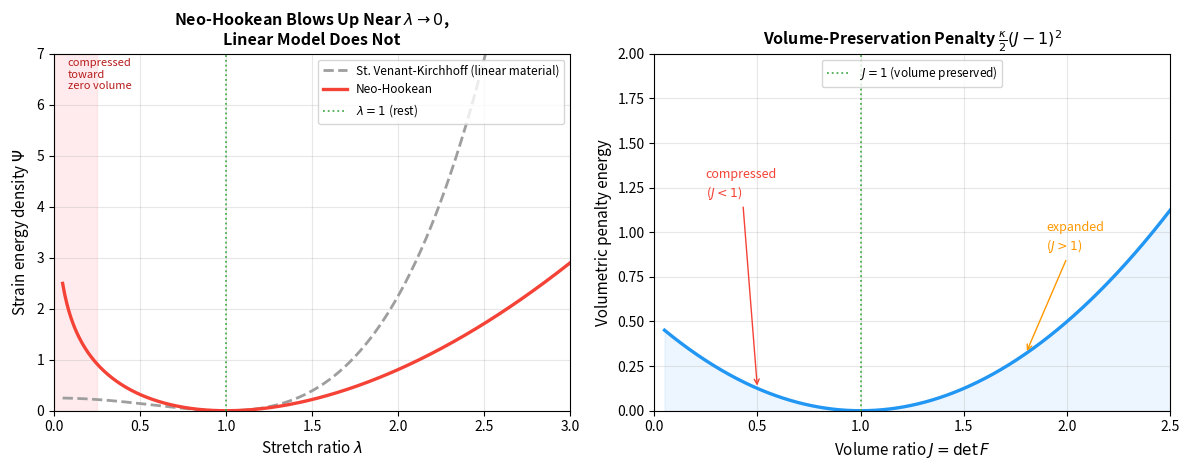

Recreate this plot in Python. (Note: this script raises an exception after producing the figure.)
#!/usr/bin/env python3
"""
生成 Neo-Hookean 超弹性材料能量模型的可视化：
- 子图1：一维拉伸下,Neo-Hookean 能量 vs 简单线性(St. Venant-Kirchhoff)能量对比，
  展示 Neo-Hookean 在压缩到体积趋于0时能量趋于无穷大（自然阻止穿透/反转），
  而线性模型在这个区域反而能量下降，这是不合理的。
- 子图2：体积项 (J-1)^2 随 J 的曲线，展示"不可压缩惩罚"随体积偏离1增大的效果。
"""
import numpy as np
import matplotlib.pyplot as plt

fig, (ax1, ax2) = plt.subplots(1, 2, figsize=(12, 4.8))

# ---------- 子图1：1D 拉伸下能量对比 ----------
lam = np.linspace(0.05, 3.0, 500)  # 1D 拉伸比

mu = 1.0
# Neo-Hookean 能量密度（1D 简化模拟）：mu/2 * (lam^2 - 1 - 2*ln(lam))
energy_nh = 0.5 * mu * (lam**2 - 1 - 2 * np.log(lam))
# St. Venant-Kirchhoff（线性材料对应的应变能量，用格林应变 E=(lam^2-1)/2）
E_green = 0.5 * (lam**2 - 1)
energy_svk = mu * E_green**2

ax1.plot(lam, energy_svk, color='#9E9E9E', linewidth=2.0, linestyle='--', label='St. Venant-Kirchhoff (linear material)')
ax1.plot(lam, energy_nh, color='#F44336', linewidth=2.4, label='Neo-Hookean')
ax1.axvline(x=1.0, color='#4CAF50', linestyle=':', linewidth=1.3, label='$\\lambda=1$ (rest)')
ax1.axvspan(0, 0.25, color='#FFCDD2', alpha=0.4)
ax1.text(0.08, 6.3, 'compressed\ntoward\nzero volume', fontsize=8, color='#B71C1C')

ax1.set_xlabel('Stretch ratio $\\lambda$', fontsize=11)
ax1.set_ylabel('Strain energy density $\\Psi$', fontsize=11)
ax1.set_title('Neo-Hookean Blows Up Near $\\lambda\\to0$,\nLinear Model Does Not', fontsize=11.5, fontweight='bold')
ax1.set_xlim(0, 3.0)
ax1.set_ylim(0, 7)
ax1.grid(True, alpha=0.3)
ax1.legend(fontsize=8.5, loc='upper right')

# ---------- 子图2：体积惩罚项 (J-1)^2 ----------
J = np.linspace(0.05, 2.5, 500)
kappa = 1.0
vol_energy = 0.5 * kappa * (J - 1) ** 2

ax2.plot(J, vol_energy, color='#2196F3', linewidth=2.4)
ax2.axvline(x=1.0, color='#4CAF50', linestyle=':', linewidth=1.3, label='$J=1$ (volume preserved)')
ax2.fill_between(J, vol_energy, alpha=0.08, color='#2196F3')
ax2.annotate('compressed\n($J<1$)', xy=(0.5, 0.5*kappa*(0.5-1)**2), xytext=(0.25, 1.2),
             fontsize=9, color='#F44336', arrowprops=dict(arrowstyle='->', color='#F44336'))
ax2.annotate('expanded\n($J>1$)', xy=(1.8, 0.5*kappa*(1.8-1)**2), xytext=(1.9, 0.9),
             fontsize=9, color='#FF9800', arrowprops=dict(arrowstyle='->', color='#FF9800'))

ax2.set_xlabel('Volume ratio $J=\\det F$', fontsize=11)
ax2.set_ylabel('Volumetric penalty energy', fontsize=11)
ax2.set_title('Volume-Preservation Penalty $\\frac{\\kappa}{2}(J-1)^2$', fontsize=11.5, fontweight='bold')
ax2.set_xlim(0, 2.5)
ax2.set_ylim(0, 2.0)
ax2.grid(True, alpha=0.3)
ax2.legend(fontsize=8.5, loc='upper center')

plt.tight_layout()
plt.savefig('public/neohookean_energy_vs_linear_and_volume_penalty.png', dpi=150, bbox_inches='tight', facecolor='white')
plt.close()
print("✅ public/neohookean_energy_vs_linear_and_volume_penalty.png")
